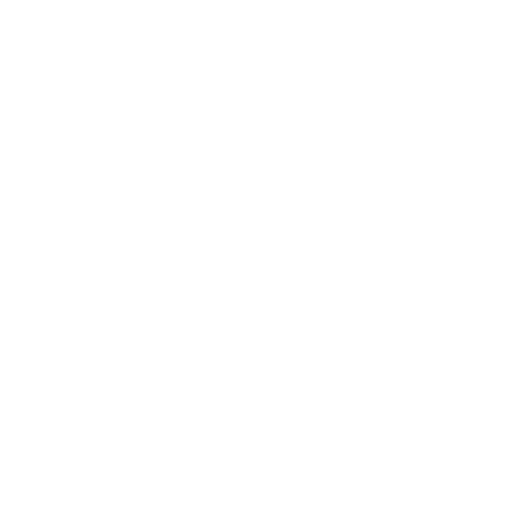
t = 0.00 s
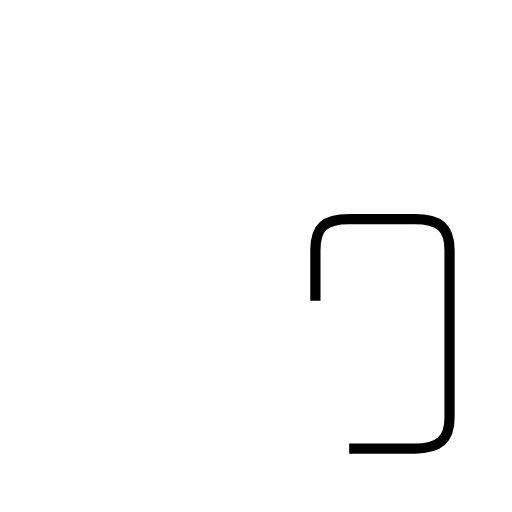
t = 1.50 s
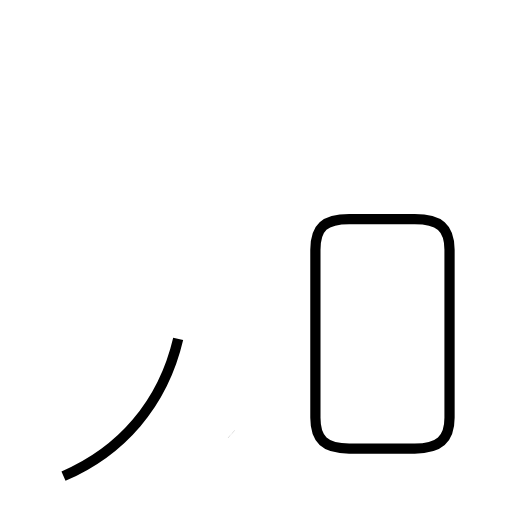
t = 2.54 s
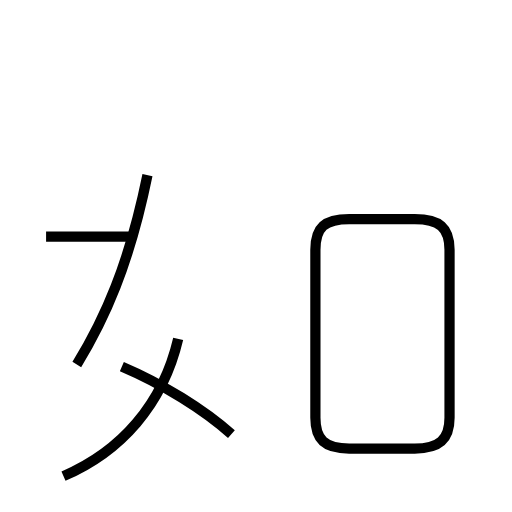
t = 3.76 s
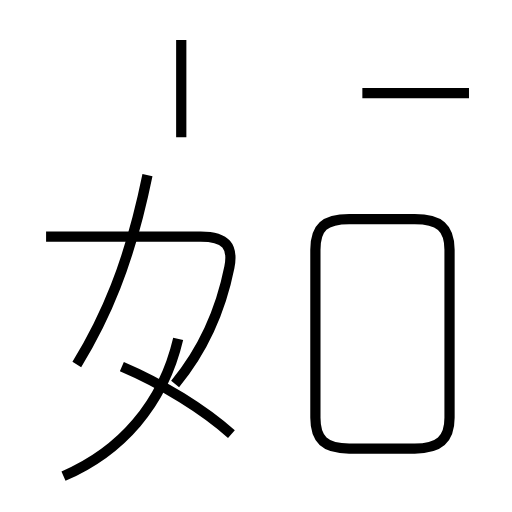
t = 5.10 s
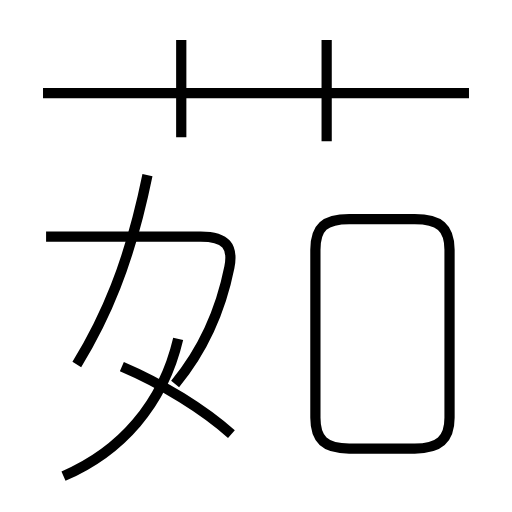
t = 6.33 s

The animated SVG that drew these frames (rendered in a browser with its animation timeline set to each time). Animation: 8 SMIL elements (animate=8); one cycle of 6.33 s.

<?xml version='1.0' encoding='utf-8'?>
<svg viewBox="0.0 -6.0 50.0 50.0" version="1.1" xmlns="http://www.w3.org/2000/svg"><rect x="-1000" y="-1000" width="2000" height="2000" stroke="white" fill="white" /><g style="fill:none;stroke:#000000;stroke-width:1"><path d="M 34.1 -0.2 L 40.5 -0.2 C 42.9 -0.2 43.9 -1.1 43.9 -3.2 L 43.9 -19.6 C 43.9 -21.8 42.9 -22.6 40.5 -22.6 L 34.1 -22.6 C 31.7 -22.6 30.8 -21.8 30.8 -19.6 L 30.8 -3.2 C 30.8 -1.1 31.7 -0.2 34.1 -0.2 Z " transform="translate(0.0 38.0)" stroke-dasharray="66.53556525094203" stroke-dashoffset="66.53556525094203"><animate attributeName="stroke-dashoffset" from="66.53556525094203" to="0" dur="1.9960669575282608s" begin="0s" fill="freeze" /></path><path d="M 6.2 2.5 C 11.8 0.1 15.9 -4.5 17.4 -10.9 " transform="translate(0.0 38.0)" stroke-dasharray="18.14881160043314" stroke-dashoffset="18.14881160043314"><animate attributeName="stroke-dashoffset" from="18.14881160043314" to="0" dur="0.5444643480129943s" begin="1.9960669575282608s" fill="freeze" /></path><path d="M 22.6 -1.6 C 19.9 -4.0 15.9 -6.5 11.9 -8.2 " transform="translate(0.0 38.0)" stroke-dasharray="12.621813389295788" stroke-dashoffset="12.621813389295788"><animate attributeName="stroke-dashoffset" from="12.621813389295788" to="0" dur="0.37865440167887365s" begin="2.540531305541255s" fill="freeze" /></path><path d="M 7.5 -8.4 C 10.2 -12.8 12.6 -18.1 14.4 -26.9 " transform="translate(0.0 38.0)" stroke-dasharray="19.852544467452102" stroke-dashoffset="19.852544467452102"><animate attributeName="stroke-dashoffset" from="19.852544467452102" to="0" dur="0.595576334023563s" begin="2.919185707220129s" fill="freeze" /></path><path d="M 4.5 -20.9 L 19.6 -20.9 C 22.1 -20.9 22.8 -19.9 22.4 -17.9 C 21.6 -13.9 19.9 -9.9 17.1 -6.5 " transform="translate(0.0 38.0)" stroke-dasharray="32.82716529000989" stroke-dashoffset="32.82716529000989"><animate attributeName="stroke-dashoffset" from="32.82716529000989" to="0" dur="0.9848149587002966s" begin="3.5147620412436917s" fill="freeze" /></path><path d="M 17.7 -30.6 L 17.7 -40.1 " transform="translate(0.0 38.0)" stroke-dasharray="9.5" stroke-dashoffset="9.5"><animate attributeName="stroke-dashoffset" from="9.5" to="0" dur="0.285s" begin="4.499576999943988s" fill="freeze" /></path><path d="M 45.8 -34.9 L 4.2 -34.9 " transform="translate(0.0 38.0)" stroke-dasharray="41.599999999999994" stroke-dashoffset="41.599999999999994"><animate attributeName="stroke-dashoffset" from="41.599999999999994" to="0" dur="1.2479999999999998s" begin="4.784576999943988s" fill="freeze" /></path><path d="M 31.9 -30.2 L 31.9 -40.1" transform="translate(0.0 38.0)" stroke-dasharray="9.900000000000002" stroke-dashoffset="9.900000000000002"><animate attributeName="stroke-dashoffset" from="9.900000000000002" to="0" dur="0.29700000000000004s" begin="6.032576999943988s" fill="freeze" /></path></g></svg>
